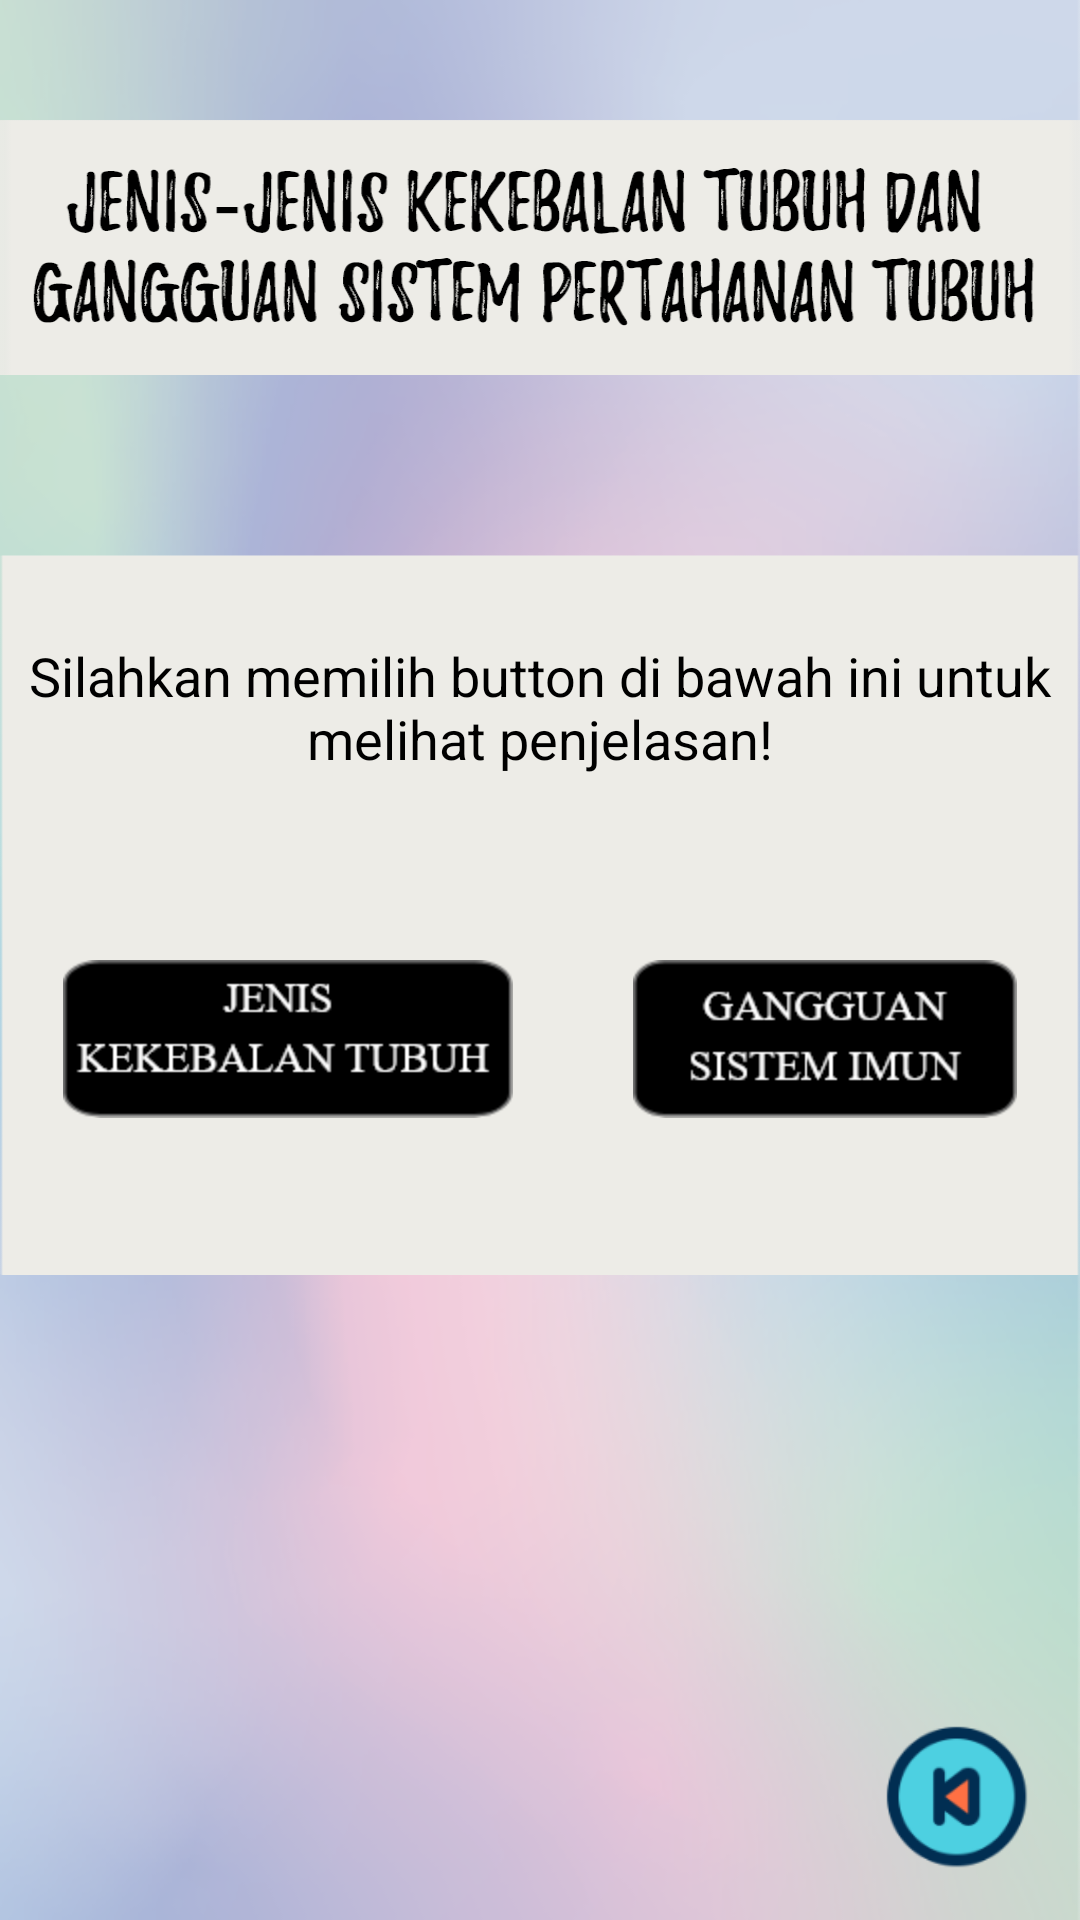

Reconstruct the res/layout file that produces this screen, plus the resources it refers to.
<!-- AndroidManifest.xml: application theme Theme.AppCompat.DayNight.NoActionBar -->
<!-- res/layout/activity_hal_2_jenis_gangguan.xml -->
<?xml version="1.0" encoding="utf-8"?>
<RelativeLayout xmlns:android="http://schemas.android.com/apk/res/android"

    android:layout_width="match_parent"
    android:layout_height="match_parent"

    android:theme="@style/Theme.AppCompat.NoActionBar"
    android:background="@drawable/background_hal1_2_3_5">


    <LinearLayout
        android:id="@+id/ln1"
        android:layout_width="match_parent"
        android:layout_height="wrap_content"
        android:layout_marginTop="40dp"
        android:orientation="vertical"
        android:background="@drawable/judul_jenis_gangguan">
    </LinearLayout>


    <LinearLayout
        android:id="@+id/ln2"
        android:layout_width="match_parent"
        android:layout_height="240dp"
        android:layout_marginTop="60dp"
        android:orientation="vertical"
        android:layout_below="@+id/ln1"
        android:background="@drawable/export_centre">

        <TextView
            android:id="@id/ln2"
            android:layout_width="wrap_content"
            android:layout_height="wrap_content"
            android:gravity="center_horizontal"
            android:layout_marginTop="20dp"
            android:padding="8dp"
            android:text="@string/pilih_button"
            android:textAlignment="center"
            android:textColor="@color/black"
            android:textSize="18dp">
        </TextView>

        <LinearLayout
            android:id="@+id/ln3"
            android:layout_below="@id/ln2"
            android:layout_width="match_parent"
            android:layout_height="150dp"
            android:layout_marginTop="20dp"
            android:layout_marginBottom="0dp"

            android:gravity="center"
            android:orientation="vertical">

            <LinearLayout
                android:layout_width="wrap_content"
                android:layout_height="wrap_content"
                android:orientation="horizontal">

            <LinearLayout
                android:layout_width="wrap_content"
                android:layout_height="wrap_content"
                android:layout_marginRight="40dp"
                android:layout_marginBottom="30dp"
                android:orientation="vertical">
                <ImageButton
                    android:id="@+id/b_jenis"
                    android:layout_width="wrap_content"
                    android:layout_height="wrap_content"
                    android:background="@drawable/button_jenis"></ImageButton>
            </LinearLayout>

            <LinearLayout
                android:layout_width="wrap_content"
                android:layout_height="wrap_content"
                android:orientation="vertical">

                <ImageButton
                    android:id="@+id/b_gangguan"
                    android:layout_width="wrap_content"
                    android:layout_height="wrap_content"
                    android:background="@drawable/button_gangguan"></ImageButton>
            </LinearLayout>
            </LinearLayout>
        </LinearLayout>
    </LinearLayout>


    <LinearLayout
        android:layout_width="wrap_content"
        android:layout_height="wrap_content"
        android:layout_alignParentRight="true"
        android:layout_alignParentBottom="true"
        android:orientation="horizontal"
        android:padding="10dp"
        android:scaleX="1"
        android:scaleY="1">


        <ImageView
            android:id="@+id/btnhome2"
            android:layout_width="62dp"
            android:layout_height="62dp"
            android:background="@drawable/button_back"></ImageView>
    </LinearLayout>

</RelativeLayout>
<!-- resources referenced by this layout -->
<resources>
  <color name="black">#FF000000</color>
  <!-- drawable background_hal1_2_3_5: png bitmap (drawable-hdpi, 211409 bytes) -->
  <!-- drawable button_back: png bitmap (drawable-hdpi, 6260 bytes) -->
  <!-- drawable button_gangguan: png bitmap (drawable-hdpi, 4291 bytes) -->
  <!-- drawable button_jenis: png bitmap (drawable-hdpi, 4078 bytes) -->
  <!-- drawable export_centre: png bitmap (drawable-hdpi, 9831 bytes) -->
  <!-- drawable judul_jenis_gangguan: png bitmap (drawable-hdpi, 17421 bytes) -->
  <string name="pilih_button">Silahkan memilih button di bawah ini untuk melihat penjelasan!</string>
</resources>
